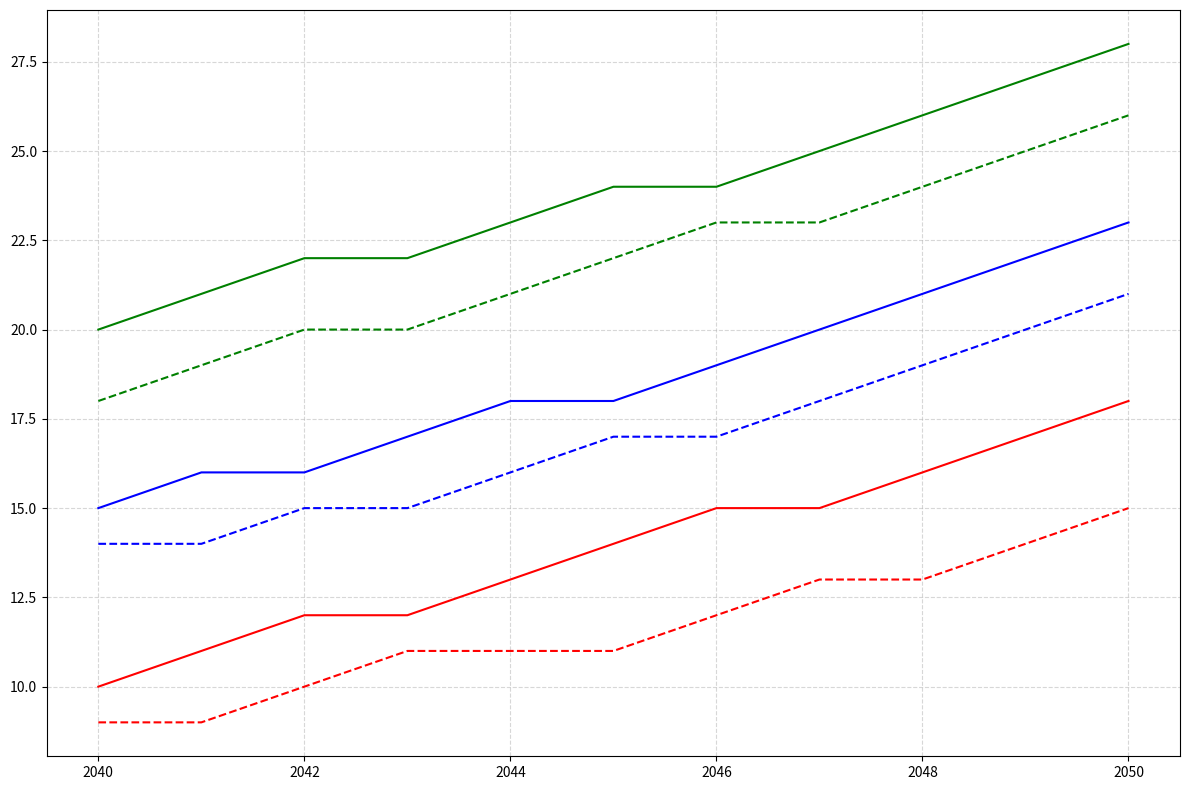

Python code for this plot:
import matplotlib.pyplot as plt
import numpy as np

# Define time axis (years)
years = np.arange(2040, 2051)

# Define crop growth rates for two colonies in percentage (%)
wheat_a = np.array([20, 21, 22, 22, 23, 24, 24, 25, 26, 27, 28])
corn_a = np.array([15, 16, 16, 17, 18, 18, 19, 20, 21, 22, 23])
rice_a = np.array([10, 11, 12, 12, 13, 14, 15, 15, 16, 17, 18])
wheat_b = np.array([18, 19, 20, 20, 21, 22, 23, 23, 24, 25, 26])
corn_b = np.array([14, 14, 15, 15, 16, 17, 17, 18, 19, 20, 21])
rice_b = np.array([9, 9, 10, 11, 11, 11, 12, 13, 13, 14, 15])

# Set up the plot
fig, ax = plt.subplots(figsize=(12, 8))

# Plot the data
ax.plot(years, wheat_a, color='green', linestyle='-')
ax.plot(years, corn_a, color='blue', linestyle='-')
ax.plot(years, rice_a, color='red', linestyle='-')

ax.plot(years, wheat_b, color='green', linestyle='--')
ax.plot(years, corn_b, color='blue', linestyle='--')
ax.plot(years, rice_b, color='red', linestyle='--')

# Grid
ax.grid(True, linestyle='--', alpha=0.5)

# Tight layout to prevent overlapping
plt.tight_layout()

# Show the plot
plt.show()
